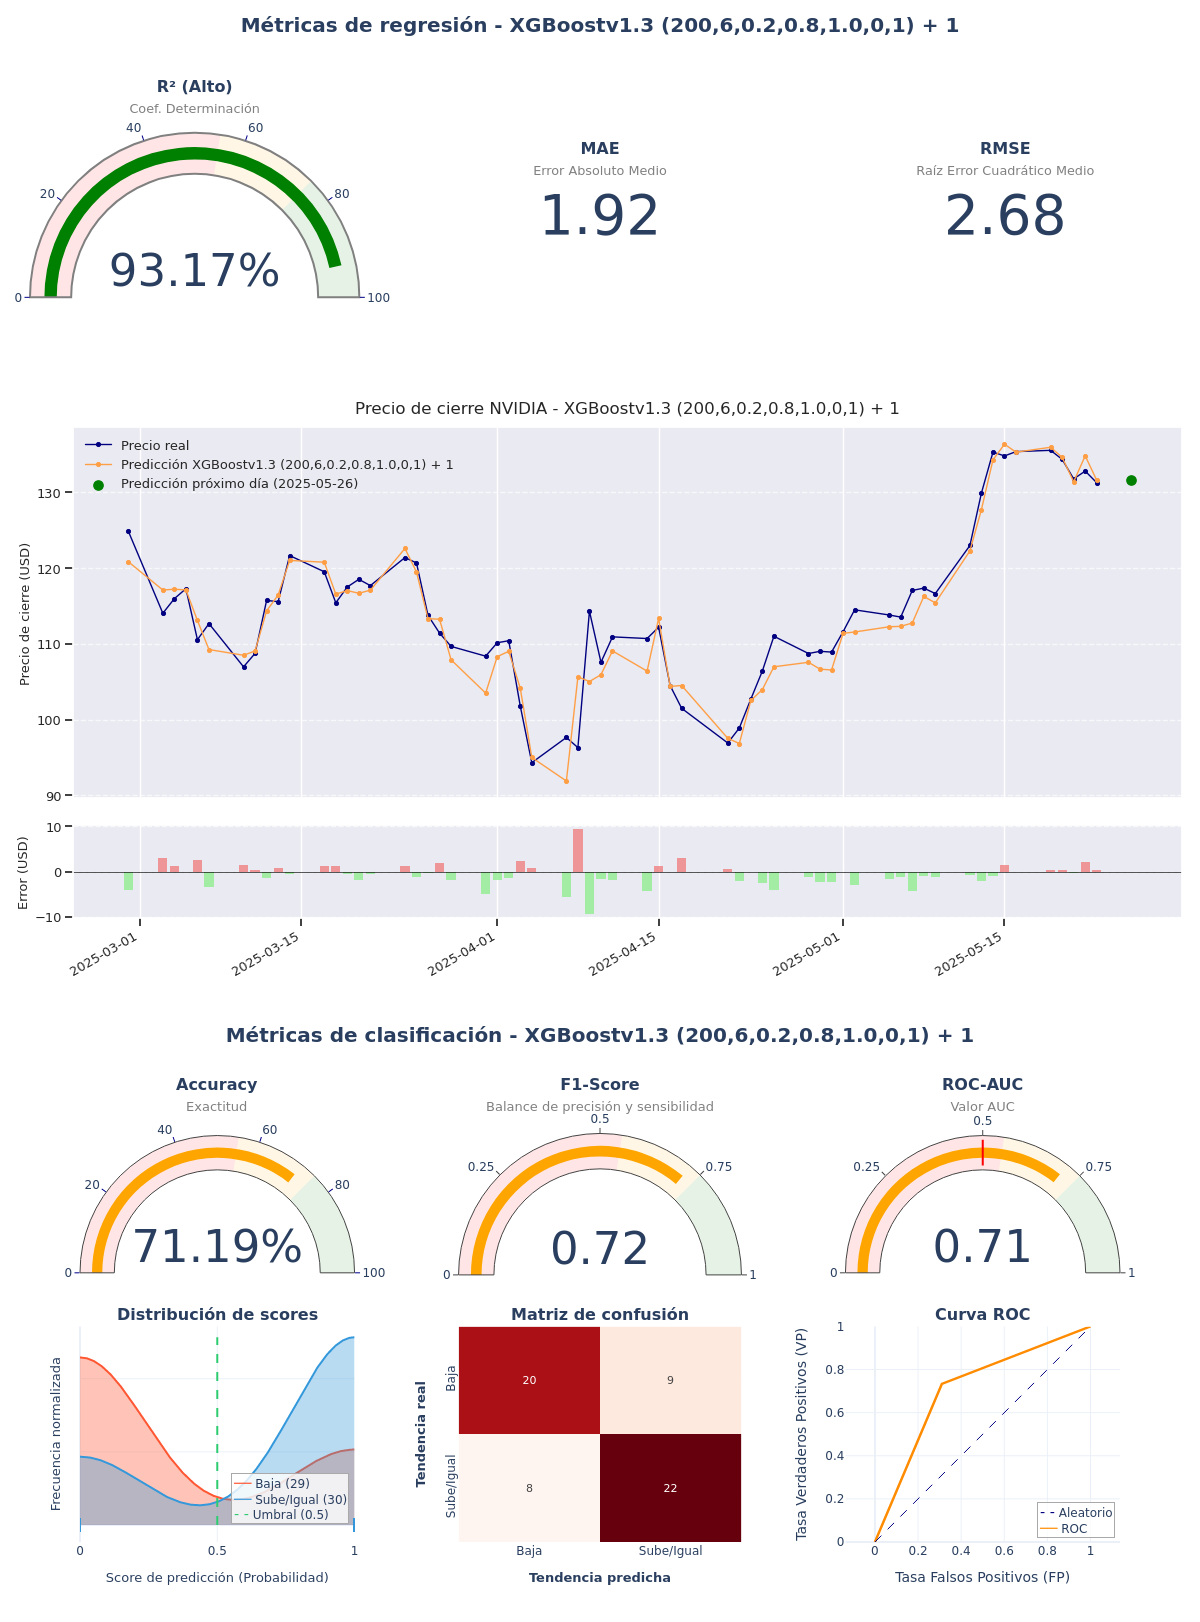

The data file committed next to this chart (first rows):
model_title; model_hash; r2; mae; rmse; accuracy; f1_score; roc_auc; irb_regr; irb_clas; irb_total
XGBoostv1.3 (200,6,0.2,0.8,1.0,0,1) + 1; 7f884093; 0,9317; 1,9216; 2,6805; 0,7119; 0,7213; 0,7115; 1,5219; 1,3612; 1,4335
